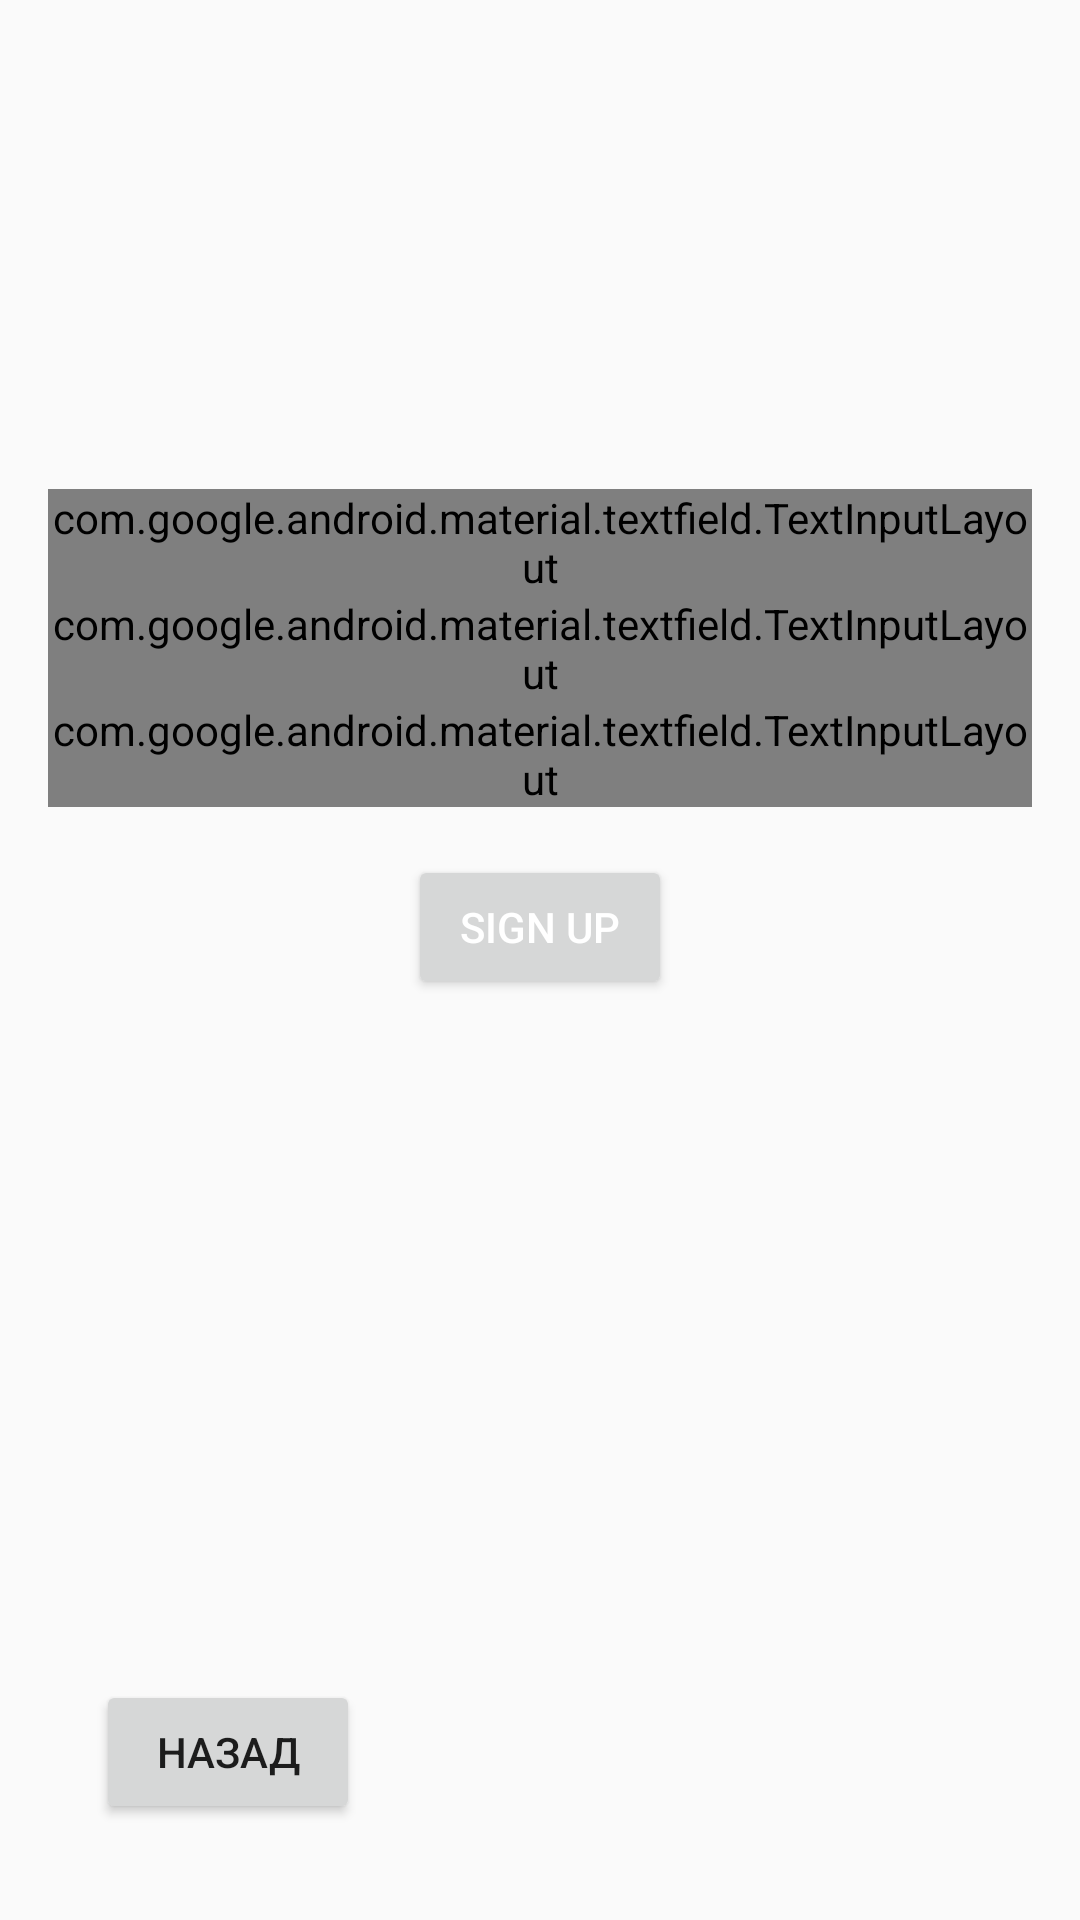

Android layout source for this screen:
<!-- AndroidManifest.xml: application theme AppTheme -->
<!-- res/layout/fragment_sign_up.xml -->
<?xml version="1.0" encoding="utf-8"?>
<androidx.constraintlayout.widget.ConstraintLayout xmlns:android="http://schemas.android.com/apk/res/android"
    xmlns:app="http://schemas.android.com/apk/res-auto"
    xmlns:tools="http://schemas.android.com/tools"
    android:layout_width="match_parent"
    android:layout_height="match_parent"
    android:padding="16dp">

    <com.google.android.material.textfield.TextInputLayout
        android:id="@+id/ti_email"
        style="@style/Widget.MaterialComponents.TextInputLayout.OutlinedBox"
        android:layout_width="0dp"
        android:layout_height="wrap_content"
        app:layout_constraintBottom_toTopOf="@id/gl_half"
        app:layout_constraintEnd_toEndOf="parent"
        app:layout_constraintStart_toStartOf="parent">

        <androidx.appcompat.widget.AppCompatEditText
            android:id="@+id/et_email"
            android:layout_width="match_parent"
            android:layout_height="wrap_content"
            android:hint="@string/email" />

    </com.google.android.material.textfield.TextInputLayout>

    <androidx.constraintlayout.widget.Guideline
        android:id="@+id/gl_half"
        android:layout_width="match_parent"
        android:layout_height="0dp"
        android:orientation="horizontal"
        app:layout_constraintGuide_percent="0.3" />

    <com.google.android.material.textfield.TextInputLayout
        android:id="@+id/ti_name"
        style="@style/Widget.MaterialComponents.TextInputLayout.OutlinedBox"
        android:layout_width="0dp"
        android:layout_height="wrap_content"
        app:layout_constraintEnd_toEndOf="parent"
        app:layout_constraintStart_toStartOf="parent"
        app:layout_constraintTop_toBottomOf="@id/gl_half">

        <androidx.appcompat.widget.AppCompatEditText
            android:id="@+id/et_name"
            android:layout_width="match_parent"
            android:layout_height="wrap_content"
            android:hint="@string/name" />

    </com.google.android.material.textfield.TextInputLayout>

    <com.google.android.material.textfield.TextInputLayout
        android:id="@+id/ti_password"
        style="@style/Widget.MaterialComponents.TextInputLayout.OutlinedBox"
        android:layout_width="0dp"
        android:layout_height="wrap_content"
        app:layout_constraintEnd_toEndOf="parent"
        app:layout_constraintStart_toStartOf="parent"
        app:layout_constraintTop_toBottomOf="@id/ti_name">

        <androidx.appcompat.widget.AppCompatEditText
            android:id="@+id/et_password"
            android:layout_width="match_parent"
            android:layout_height="wrap_content"
            android:hint="@string/password"
            android:inputType="textPassword" />

    </com.google.android.material.textfield.TextInputLayout>

    <androidx.appcompat.widget.AppCompatButton
        android:id="@+id/btn_sign_up"
        style="@style/MyButtonStyle"
        android:layout_width="wrap_content"
        android:layout_height="wrap_content"
        android:layout_marginTop="16dp"
        android:text="@string/sign_up"
        app:layout_constraintEnd_toEndOf="parent"
        app:layout_constraintStart_toStartOf="parent"
        app:layout_constraintTop_toBottomOf="@id/ti_password" />

    <androidx.appcompat.widget.AppCompatButton
        android:id="@+id/btn_back"
        android:layout_width="wrap_content"
        android:layout_height="wrap_content"
        android:layout_margin="16dp"
        android:text="@string/back"
        app:layout_constraintBottom_toBottomOf="parent"
        app:layout_constraintStart_toStartOf="parent" />
</androidx.constraintlayout.widget.ConstraintLayout>
<!-- resources referenced by this layout -->
<resources>
  <string name="back">Назад</string>
  <string name="email">Email</string>
  <string name="name">Имя</string>
  <string name="password">Пароль</string>
  <string name="sign_up">Sign up</string>
  <style name="MyButtonStyle" parent="Widget.AppCompat.Button">
          <item name="android:textColor">@color/white</item>
      </style>
  <style name="AppTheme" parent="Theme.AppCompat.Light.NoActionBar">
          
          <item name="colorPrimary">@color/colorPrimary</item>
          <item name="colorPrimaryDark">@color/colorPrimaryDark</item>
          <item name="colorAccent">@color/colorAccent</item>
          <item name="android:spinnerItemStyle">
              @style/spinnerItemStyle
          </item>
      </style>
  <style name="spinnerItemStyle">
          <item name="android:padding">10dp</item>
          <item name="android:textSize">20sp</item>
      </style>
  <!-- not gathered from this repository: default colours our renderer supplied (Android Studio template values) -->
  <color name="white">#FFFFFFFF</color>
  <color name="colorPrimary">#FF6200EE</color>
  <color name="colorPrimaryDark">#FF3700B3</color>
  <color name="colorAccent">#FF03DAC5</color>
</resources>
